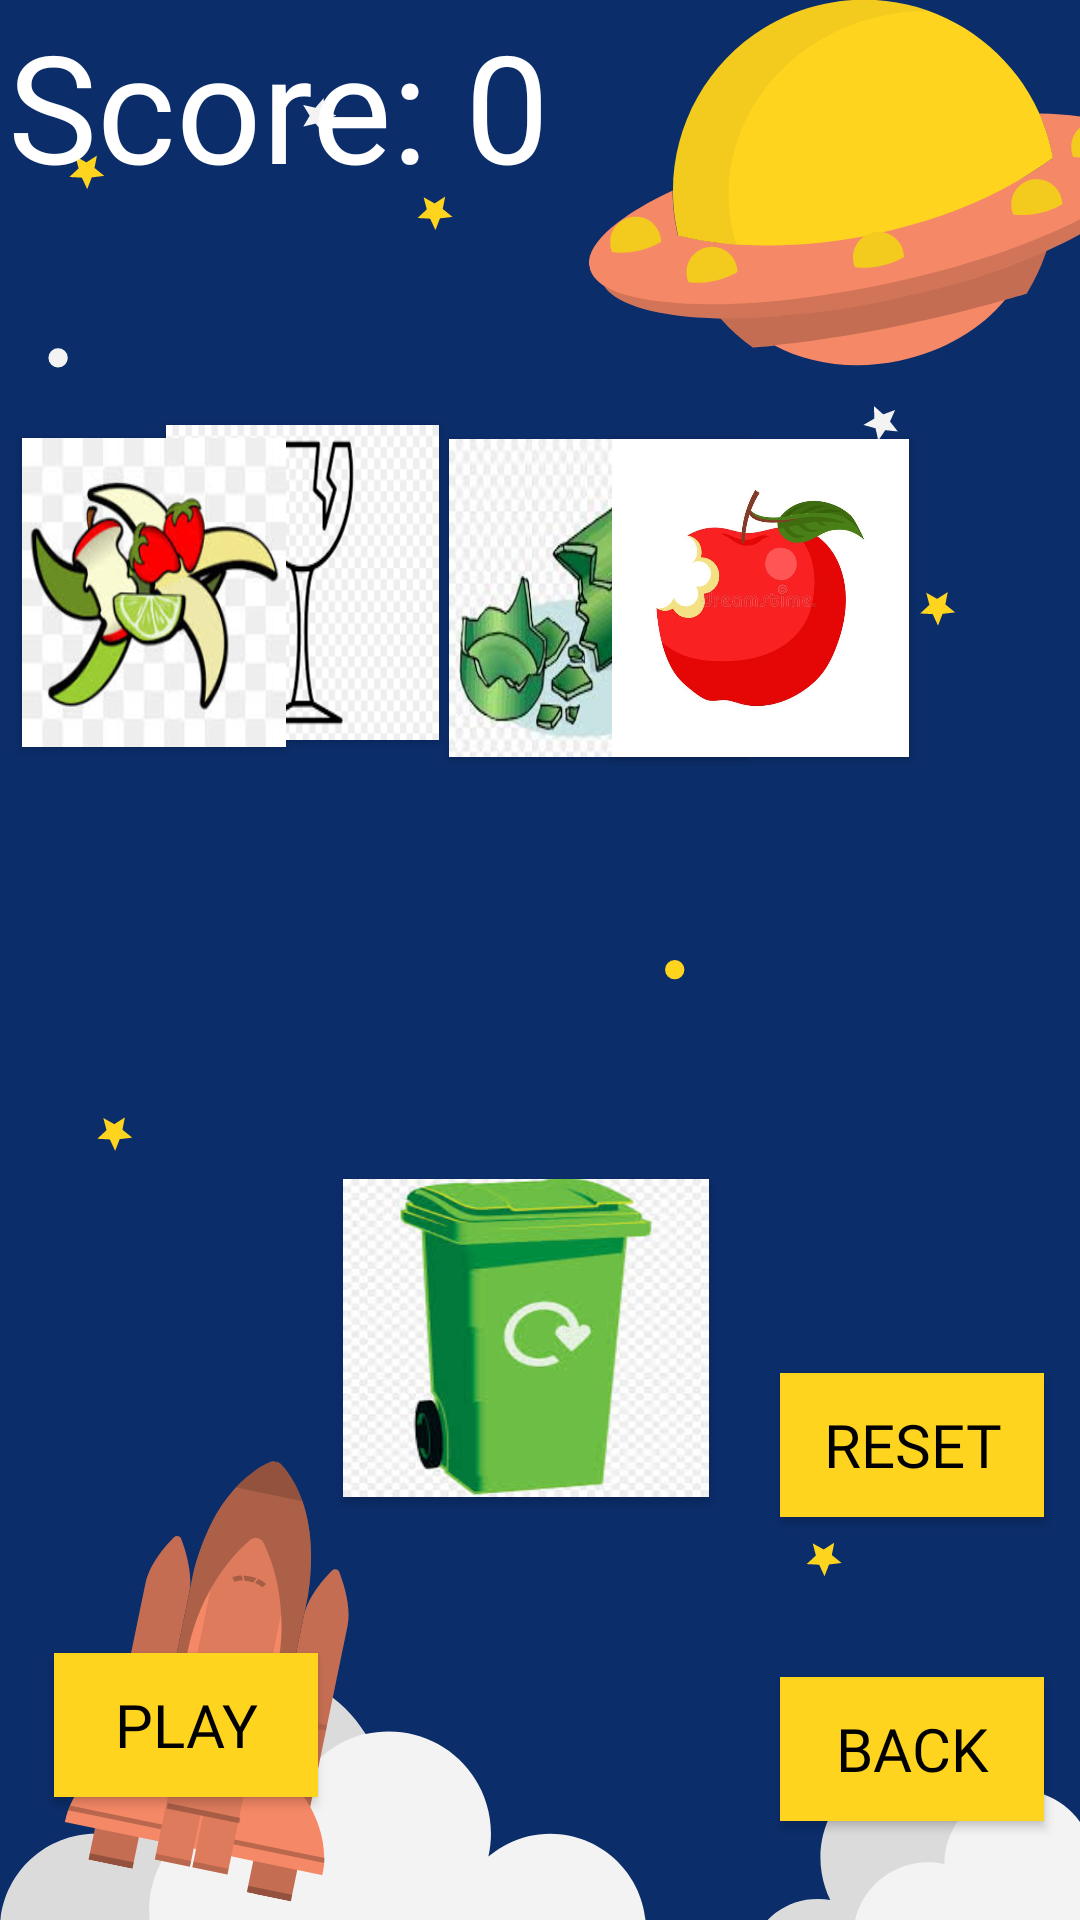

This screen was rendered from an Android layout file. Write that file and the resources it references.
<!-- AndroidManifest.xml: application theme AppTheme -->
<!-- res/layout/activity_game1lvl2.xml -->
<?xml version="1.0" encoding="utf-8"?>
<androidx.constraintlayout.widget.ConstraintLayout xmlns:android="http://schemas.android.com/apk/res/android"
    xmlns:app="http://schemas.android.com/apk/res-auto"
    xmlns:tools="http://schemas.android.com/tools"
    android:layout_width="match_parent"
    android:layout_height="match_parent"
    android:orientation="vertical"
    android:background="@drawable/backgroundkodible"
    tools:context=".Game1lvl2"
 >


    <TextView
        android:id="@+id/scoreLabGame"
        android:layout_width="275dp"
        android:layout_height="68dp"
        android:fontFamily="@font/kanit"
        android:text="@string/score_0"
        android:textColor="@color/white"
        android:textSize="50sp"
        app:layout_constraintBottom_toBottomOf="parent"
        app:layout_constraintEnd_toEndOf="parent"
        app:layout_constraintHorizontal_bias="0.033"
        app:layout_constraintStart_toStartOf="parent"
        app:layout_constraintTop_toTopOf="parent"
        app:layout_constraintVertical_bias="0.003" />

    <Button
        android:id="@+id/btn_bck"
        android:layout_width="91dp"
        android:layout_height="105dp"
        android:layout_weight="1"
        android:background="@drawable/glass2"
        android:padding="12dp"
        android:tag="recycle"
        app:layout_constraintBottom_toBottomOf="parent"
        app:layout_constraintEnd_toEndOf="parent"
        app:layout_constraintHorizontal_bias="0.206"
        app:layout_constraintStart_toStartOf="parent"
        app:layout_constraintTop_toTopOf="parent"
        app:layout_constraintVertical_bias="0.265" />

    <Button
        android:id="@+id/btn_dwn"
        android:layout_width="88dp"
        android:layout_height="103dp"
        android:layout_weight="1"
        android:background="@drawable/frutas"
        android:padding="12dp"
        android:tag="compost"
        app:layout_constraintBottom_toBottomOf="parent"
        app:layout_constraintEnd_toEndOf="parent"
        app:layout_constraintHorizontal_bias="0.027"
        app:layout_constraintStart_toStartOf="parent"
        app:layout_constraintTop_toTopOf="parent"
        app:layout_constraintVertical_bias="0.272" />


    <Button
        android:id="@+id/btn_fwd"
        android:layout_width="90dp"
        android:layout_height="103dp"
        android:layout_weight="1"
        android:background="@drawable/paper2"
        android:padding="12dp"
        android:tag="recycle"
        app:layout_constraintBottom_toBottomOf="parent"
        app:layout_constraintEnd_toEndOf="parent"
        app:layout_constraintHorizontal_bias="0.382"
        app:layout_constraintStart_toStartOf="parent"
        app:layout_constraintTop_toTopOf="parent"
        app:layout_constraintVertical_bias="0.271" />

    <Button
        android:id="@+id/btn_up"
        android:layout_width="99dp"
        android:layout_height="106dp"
        android:layout_weight="1"
        android:background="@drawable/glass3"
        android:padding="12dp"
        android:tag="recycle"
        app:layout_constraintBottom_toBottomOf="parent"
        app:layout_constraintEnd_toEndOf="parent"
        app:layout_constraintHorizontal_bias="0.573"
        app:layout_constraintStart_toStartOf="parent"
        app:layout_constraintTop_toTopOf="parent"
        app:layout_constraintVertical_bias="0.274" />

    <Button
        android:id="@+id/btn_apple"
        android:layout_width="99dp"
        android:layout_height="106dp"
        android:layout_weight="1"
        android:background="@drawable/manzanawhite"
        android:padding="12dp"
        android:tag="compost"
        app:layout_constraintBottom_toBottomOf="parent"
        app:layout_constraintEnd_toEndOf="parent"
        app:layout_constraintHorizontal_bias="0.782"
        app:layout_constraintStart_toStartOf="parent"
        app:layout_constraintTop_toTopOf="parent"
        app:layout_constraintVertical_bias="0.274" />

    <Button
        android:id="@+id/btn_waterbottle"
        android:layout_width="99dp"
        android:layout_height="106dp"
        android:layout_weight="1"
        android:background="@drawable/waterbottle"
        android:padding="12dp"
        android:tag="recycle"
        app:layout_constraintBottom_toBottomOf="parent"
        app:layout_constraintEnd_toEndOf="parent"
        app:layout_constraintHorizontal_bias="0.972"
        app:layout_constraintStart_toStartOf="parent"
        app:layout_constraintTop_toTopOf="parent"
        app:layout_constraintVertical_bias="0.274" />

    <Button
        android:id="@+id/btn_input2"
        android:layout_width="122dp"
        android:layout_height="106dp"
        android:layout_weight="1"
        android:background="@drawable/recycletrashrash"
        android:padding="12dp"
        android:tag="recycle"
        app:layout_constraintBottom_toBottomOf="parent"
        app:layout_constraintEnd_toEndOf="parent"
        app:layout_constraintHorizontal_bias="0.481"
        app:layout_constraintStart_toStartOf="parent"
        app:layout_constraintTop_toTopOf="parent"
        app:layout_constraintVertical_bias="0.736" />

    <Button
        android:id="@+id/btn_play"
        android:layout_width="wrap_content"
        android:layout_height="wrap_content"
        android:layout_margin="5dp"
        android:background="@color/yellowDark"
        android:fontFamily="@font/kanit"
        android:tag="recycle"
        android:text="@string/play"
        android:textColor="@color/black"
        android:textSize="20sp"
        app:layout_constraintBottom_toBottomOf="parent"
        app:layout_constraintEnd_toEndOf="parent"
        app:layout_constraintHorizontal_bias="0.05"
        app:layout_constraintStart_toStartOf="parent"
        app:layout_constraintTop_toTopOf="@+id/scoreLabGame"
        app:layout_constraintVertical_bias="0.938" />

    <Button
        android:id="@+id/btn_reset"
        android:layout_width="wrap_content"
        android:layout_height="wrap_content"
        android:layout_margin="5dp"
        android:background="@color/yellowDark"
        android:fontFamily="@font/kanit"
        android:text="@string/reset"
        android:textColor="@color/black"
        android:textSize="20sp"
        app:layout_constraintBottom_toBottomOf="parent"
        app:layout_constraintEnd_toEndOf="parent"
        app:layout_constraintHorizontal_bias="0.973"
        app:layout_constraintStart_toStartOf="parent"
        app:layout_constraintTop_toTopOf="parent"
        app:layout_constraintVertical_bias="0.778" />

    <Button
        android:id="@+id/btn_back"
        android:layout_width="wrap_content"
        android:layout_height="wrap_content"
        android:layout_margin="5dp"
        android:background="@color/yellowDark"
        android:fontFamily="@font/kanit"
        android:text="@string/back"
        android:textColor="@color/black"
        android:textSize="20sp"
        app:layout_constraintBottom_toBottomOf="parent"
        app:layout_constraintEnd_toEndOf="parent"
        app:layout_constraintHorizontal_bias="0.973"
        app:layout_constraintStart_toStartOf="parent"
        app:layout_constraintTop_toTopOf="parent"
        app:layout_constraintVertical_bias="0.952" />

</androidx.constraintlayout.widget.ConstraintLayout>
<!-- resources referenced by this layout -->
<resources>
  <color name="black">#000000</color>
  <color name="white">#FFFFFF</color>
  <color name="yellowDark">#FFD41F</color>
  <!-- drawable backgroundkodible: png bitmap (drawable, 75562 bytes) -->
  <!-- drawable frutas: jpg bitmap (drawable-v24, 9266 bytes) -->
  <!-- drawable glass2: png bitmap (drawable-v24, 4726 bytes) -->
  <!-- drawable glass3: jpg bitmap (drawable-v24, 8621 bytes) -->
  <!-- drawable manzanawhite: jpg bitmap (drawable-v24, 19984 bytes) -->
  <!-- drawable recycletrashrash: jpg bitmap (drawable, 8109 bytes) -->
  <string name="back">Back</string>
  <string name="play">Play</string>
  <string name="reset">Reset</string>
  <string name="score_0">Score: 0</string>
  <style name="AppTheme" parent="Theme.AppCompat.Light.DarkActionBar">
          
          <item name="colorPrimary">@color/yellowDark</item>
          <item name="colorPrimaryDark">@color/colorPrimaryDark</item>
          <item name="colorAccent">@color/pink</item>
          <item name="drawerArrowStyle">@style/DrawerIcon</item>
          <item name="android:listDivider">@android:color/transparent</item>
          <item name="windowActionBar">false</item>
          <item name="windowNoTitle">true</item>
      </style>
  <color name="colorPrimaryDark">#0B2D6A</color>
  <color name="pink">#F58866</color>
  <style name="DrawerIcon" parent="Widget.AppCompat.DrawerArrowToggle">
          <item name="color">#AE000000</item>
      </style>
</resources>
